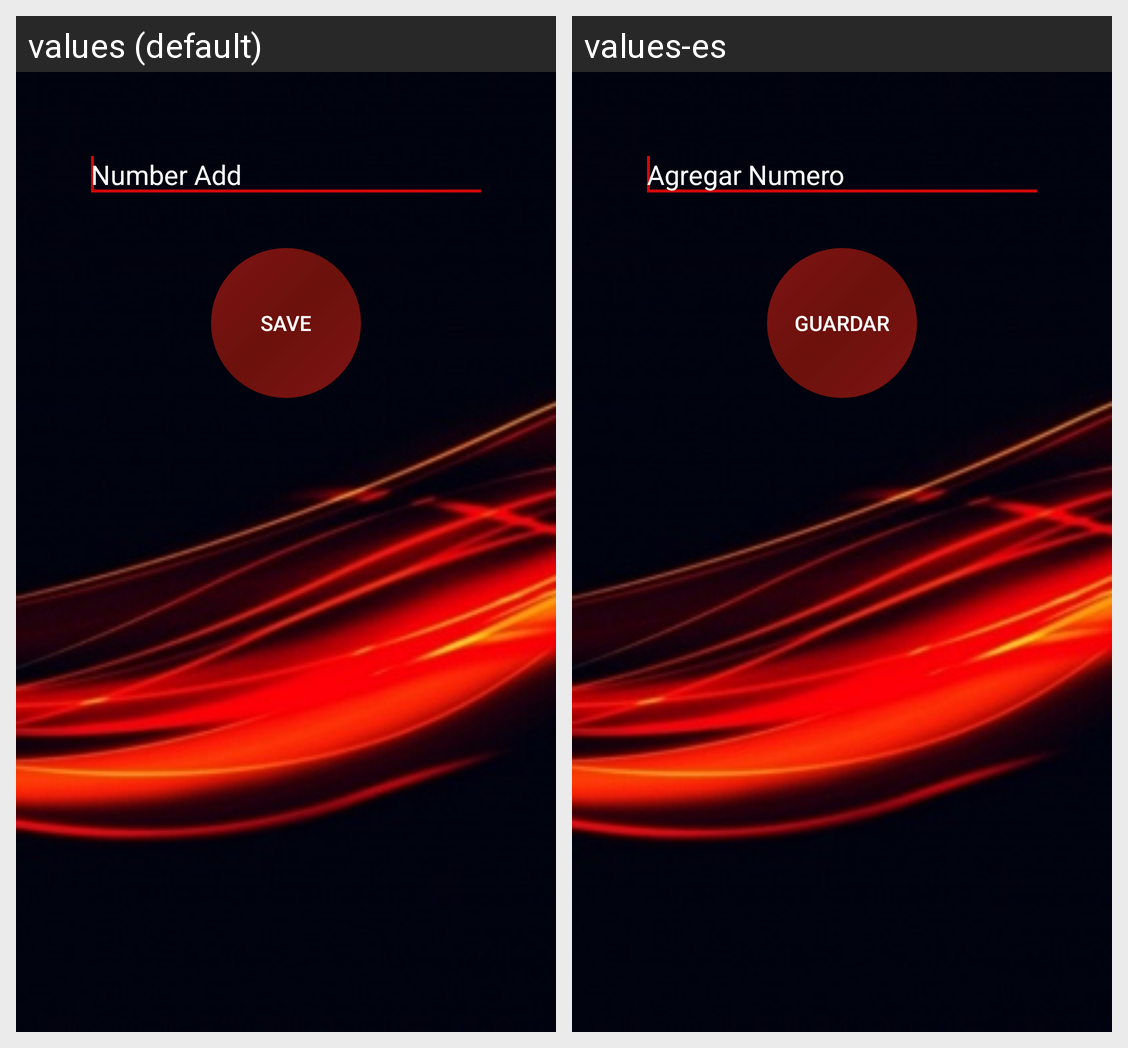

The same Android screen rendered under two of its app's locales, left to right. List the strings drawn on it with the default value and each locale's translation.
Android screen res/layout/activity_contacto.xml rendered under 2 locales, left to right: values (default), values-es. Device: Nexus 5 (rendered at 1080×1920; each locale shown at half size, 540×960, under a caption strip naming it); theme AppTheme.
Strings drawn on this screen, with the default value and each locale's value (text and hints the layout hard-codes, and strings that could not be matched under every locale, appear in the picture but are not listed):

agregue_numero
  values: Number Add
  values-es: Agregar Numero

guardar
  values: SAVE
  values-es: GUARDAR
